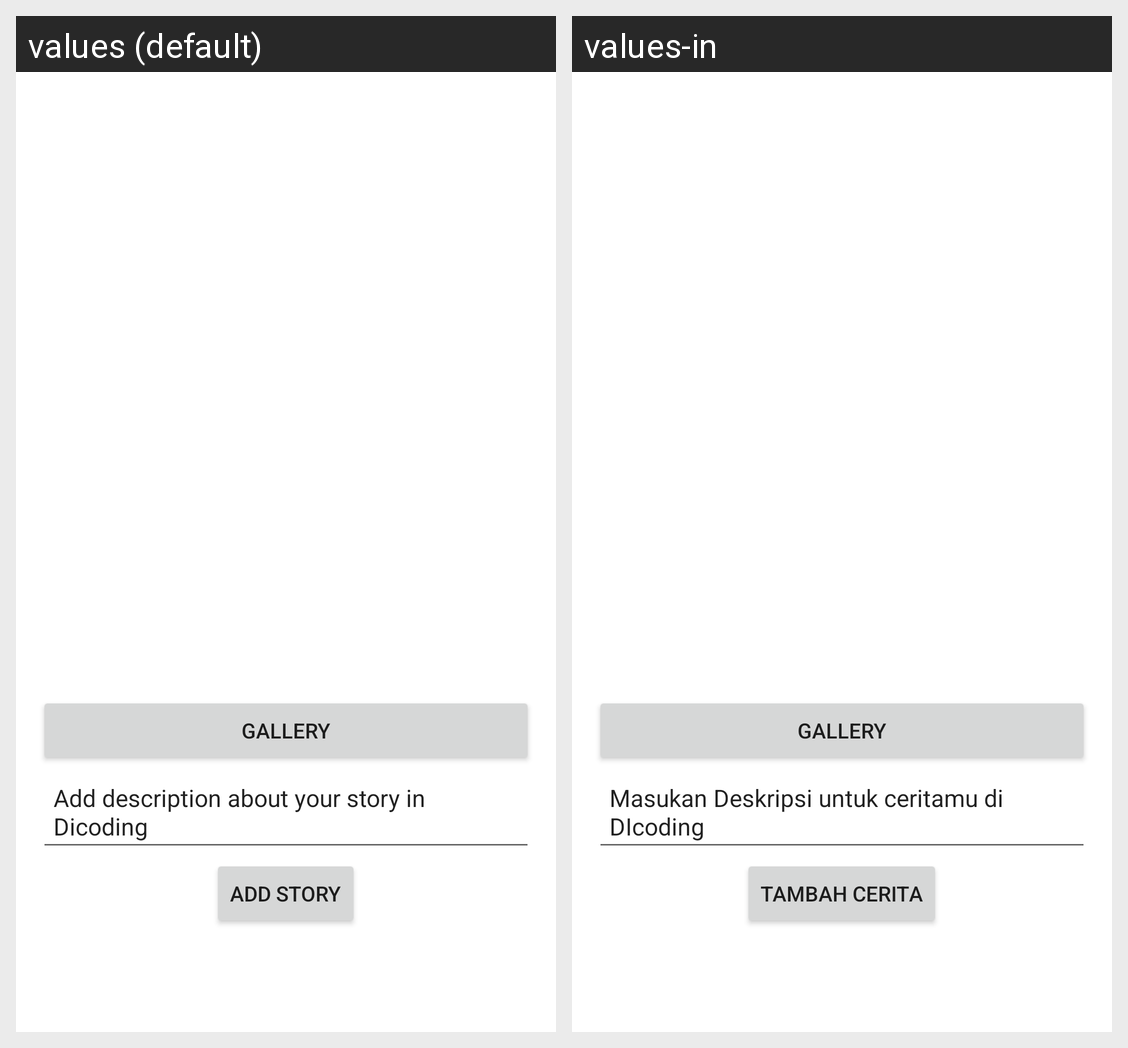

This grid shows one Android layout under two languages. Give, for every string resource on the screen, its name, the default text and each shown locale's text.
Android screen res/layout/fragment_create_story.xml rendered under 2 locales, left to right: values (default), values-in. Device: Nexus 5 (rendered at 1080×1920; each locale shown at half size, 540×960, under a caption strip naming it); theme Theme.MyStoryApp.
Strings drawn on this screen, with the default value and each locale's value (text and hints the layout hard-codes, and strings that could not be matched under every locale, appear in the picture but are not listed):

gallery
  values: Gallery
  values-in: Gallery  [not translated; the default value is used]

desc
  values: Add description about your story in Dicoding
  values-in: Masukan Deskripsi untuk ceritamu di DIcoding

add_story
  values: Add Story
  values-in: Tambah Cerita
